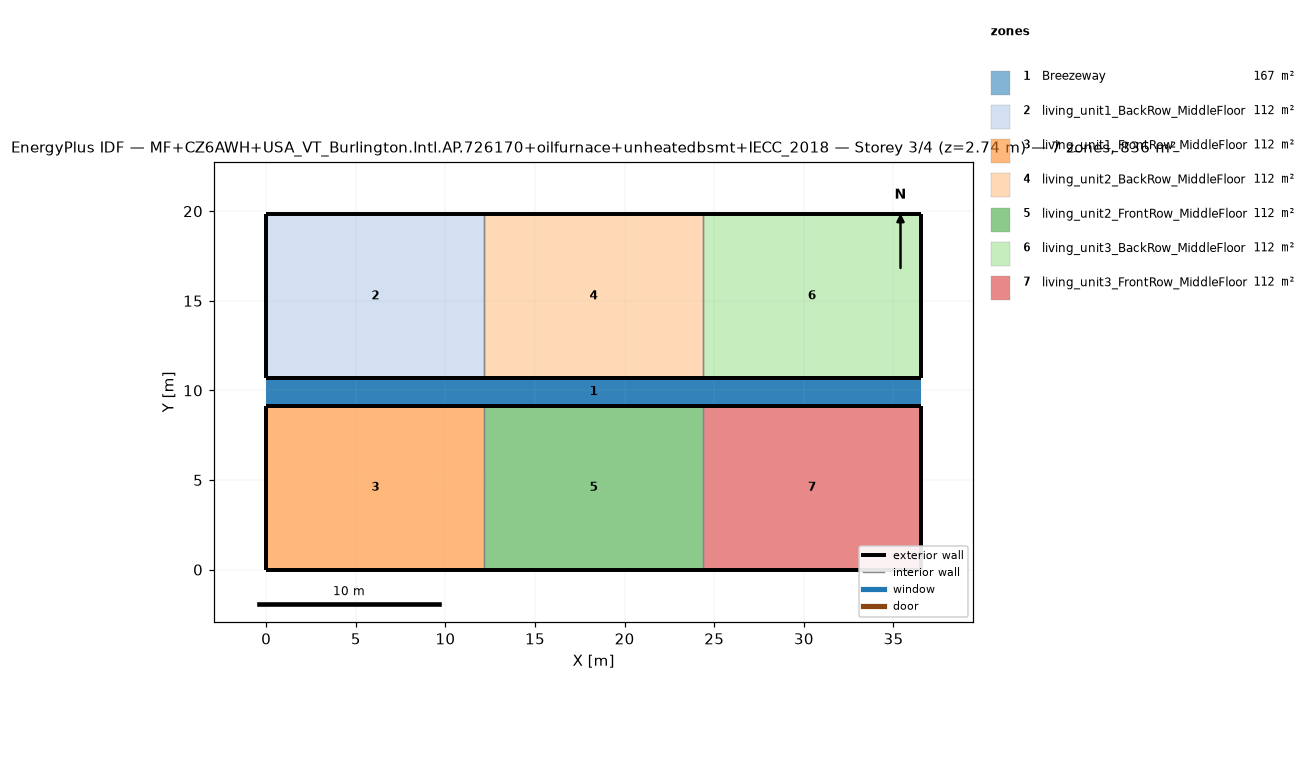
=== STOREY PLAN SPEC (per zone: floor XY polygon, exterior-wall plan segments, windows/doors) ===
zone 1: Breezeway  (167.0 m²)
  floor: (36.54, 9.16) (0.00, 9.16) (0.00, 10.68) (36.54, 10.68)
  floor: (36.54, 9.16) (0.00, 9.16) (0.00, 10.68) (36.54, 10.68)
  floor: (36.54, 9.16) (0.00, 9.16) (0.00, 10.68) (36.54, 10.68)
zone 2: living_unit1_BackRow_MiddleFloor  (111.5 m²)
  floor: (12.18, 10.68) (0.00, 10.68) (0.00, 19.84) (12.18, 19.84)
  exterior wall: (0.00, 10.68) – (12.18, 10.68)  [12.2 m]
  exterior wall: (12.18, 19.84) – (0.00, 19.84)  [12.2 m]
  exterior wall: (0.00, 19.84) – (0.00, 10.68)  [9.2 m]
  interior walls: 1
zone 3: living_unit1_FrontRow_MiddleFloor  (111.5 m²)
  floor: (12.18, 0.00) (0.00, 0.00) (0.00, 9.16) (12.18, 9.16)
  exterior wall: (0.00, 0.00) – (12.18, 0.00)  [12.2 m]
  exterior wall: (12.18, 9.16) – (0.00, 9.16)  [12.2 m]
  exterior wall: (0.00, 9.16) – (0.00, 0.00)  [9.2 m]
  interior walls: 1
zone 4: living_unit2_BackRow_MiddleFloor  (111.5 m²)
  floor: (24.36, 10.68) (12.18, 10.68) (12.18, 19.84) (24.36, 19.84)
  exterior wall: (12.18, 10.68) – (24.36, 10.68)  [12.2 m]
  exterior wall: (24.36, 19.84) – (12.18, 19.84)  [12.2 m]
  interior walls: 2
zone 5: living_unit2_FrontRow_MiddleFloor  (111.5 m²)
  floor: (24.36, 0.00) (12.18, 0.00) (12.18, 9.16) (24.36, 9.16)
  exterior wall: (12.18, 0.00) – (24.36, 0.00)  [12.2 m]
  exterior wall: (24.36, 9.16) – (12.18, 9.16)  [12.2 m]
  interior walls: 2
zone 6: living_unit3_BackRow_MiddleFloor  (111.5 m²)
  floor: (36.54, 10.68) (24.36, 10.68) (24.36, 19.84) (36.54, 19.84)
  exterior wall: (24.36, 10.68) – (36.54, 10.68)  [12.2 m]
  exterior wall: (36.54, 10.68) – (36.54, 19.84)  [9.2 m]
  exterior wall: (36.54, 19.84) – (24.36, 19.84)  [12.2 m]
  interior walls: 1
zone 7: living_unit3_FrontRow_MiddleFloor  (111.5 m²)
  floor: (36.54, 0.00) (24.36, 0.00) (24.36, 9.16) (36.54, 9.16)
  exterior wall: (24.36, 0.00) – (36.54, 0.00)  [12.2 m]
  exterior wall: (36.54, 0.00) – (36.54, 9.16)  [9.2 m]
  exterior wall: (36.54, 9.16) – (24.36, 9.16)  [12.2 m]
  interior walls: 1

=== DERIVED (storey summary) ===
Building: MF+CZ6AWH+USA_VT_Burlington.Intl.AP.726170+oilfurnace+unheatedbsmt+IECC_2018
Storey: 3 of 4  (floor level z = 2.74 m)
Storey gross floor area: 836.2 m²
Zones on this storey: 7
  - Breezeway: floor 167.0 m²
  - living_unit1_BackRow_MiddleFloor: floor 111.5 m²; exterior wall 33.5 m (86.9 m²); WWR 0.0%
  - living_unit1_FrontRow_MiddleFloor: floor 111.5 m²; exterior wall 33.5 m (86.9 m²); WWR 0.0%
  - living_unit2_BackRow_MiddleFloor: floor 111.5 m²; exterior wall 24.4 m (63.1 m²); WWR 0.0%
  - living_unit2_FrontRow_MiddleFloor: floor 111.5 m²; exterior wall 24.4 m (63.1 m²); WWR 0.0%
  - living_unit3_BackRow_MiddleFloor: floor 111.5 m²; exterior wall 33.5 m (86.9 m²); WWR 0.0%
  - living_unit3_FrontRow_MiddleFloor: floor 111.5 m²; exterior wall 33.5 m (86.9 m²); WWR 0.0%
Zone adjacency (shared interzone walls):
  - living_unit1_BackRow_MiddleFloor ↔ living_unit2_BackRow_MiddleFloor
  - living_unit1_FrontRow_MiddleFloor ↔ living_unit2_FrontRow_MiddleFloor
  - living_unit2_BackRow_MiddleFloor ↔ living_unit3_BackRow_MiddleFloor
  - living_unit2_FrontRow_MiddleFloor ↔ living_unit3_FrontRow_MiddleFloor